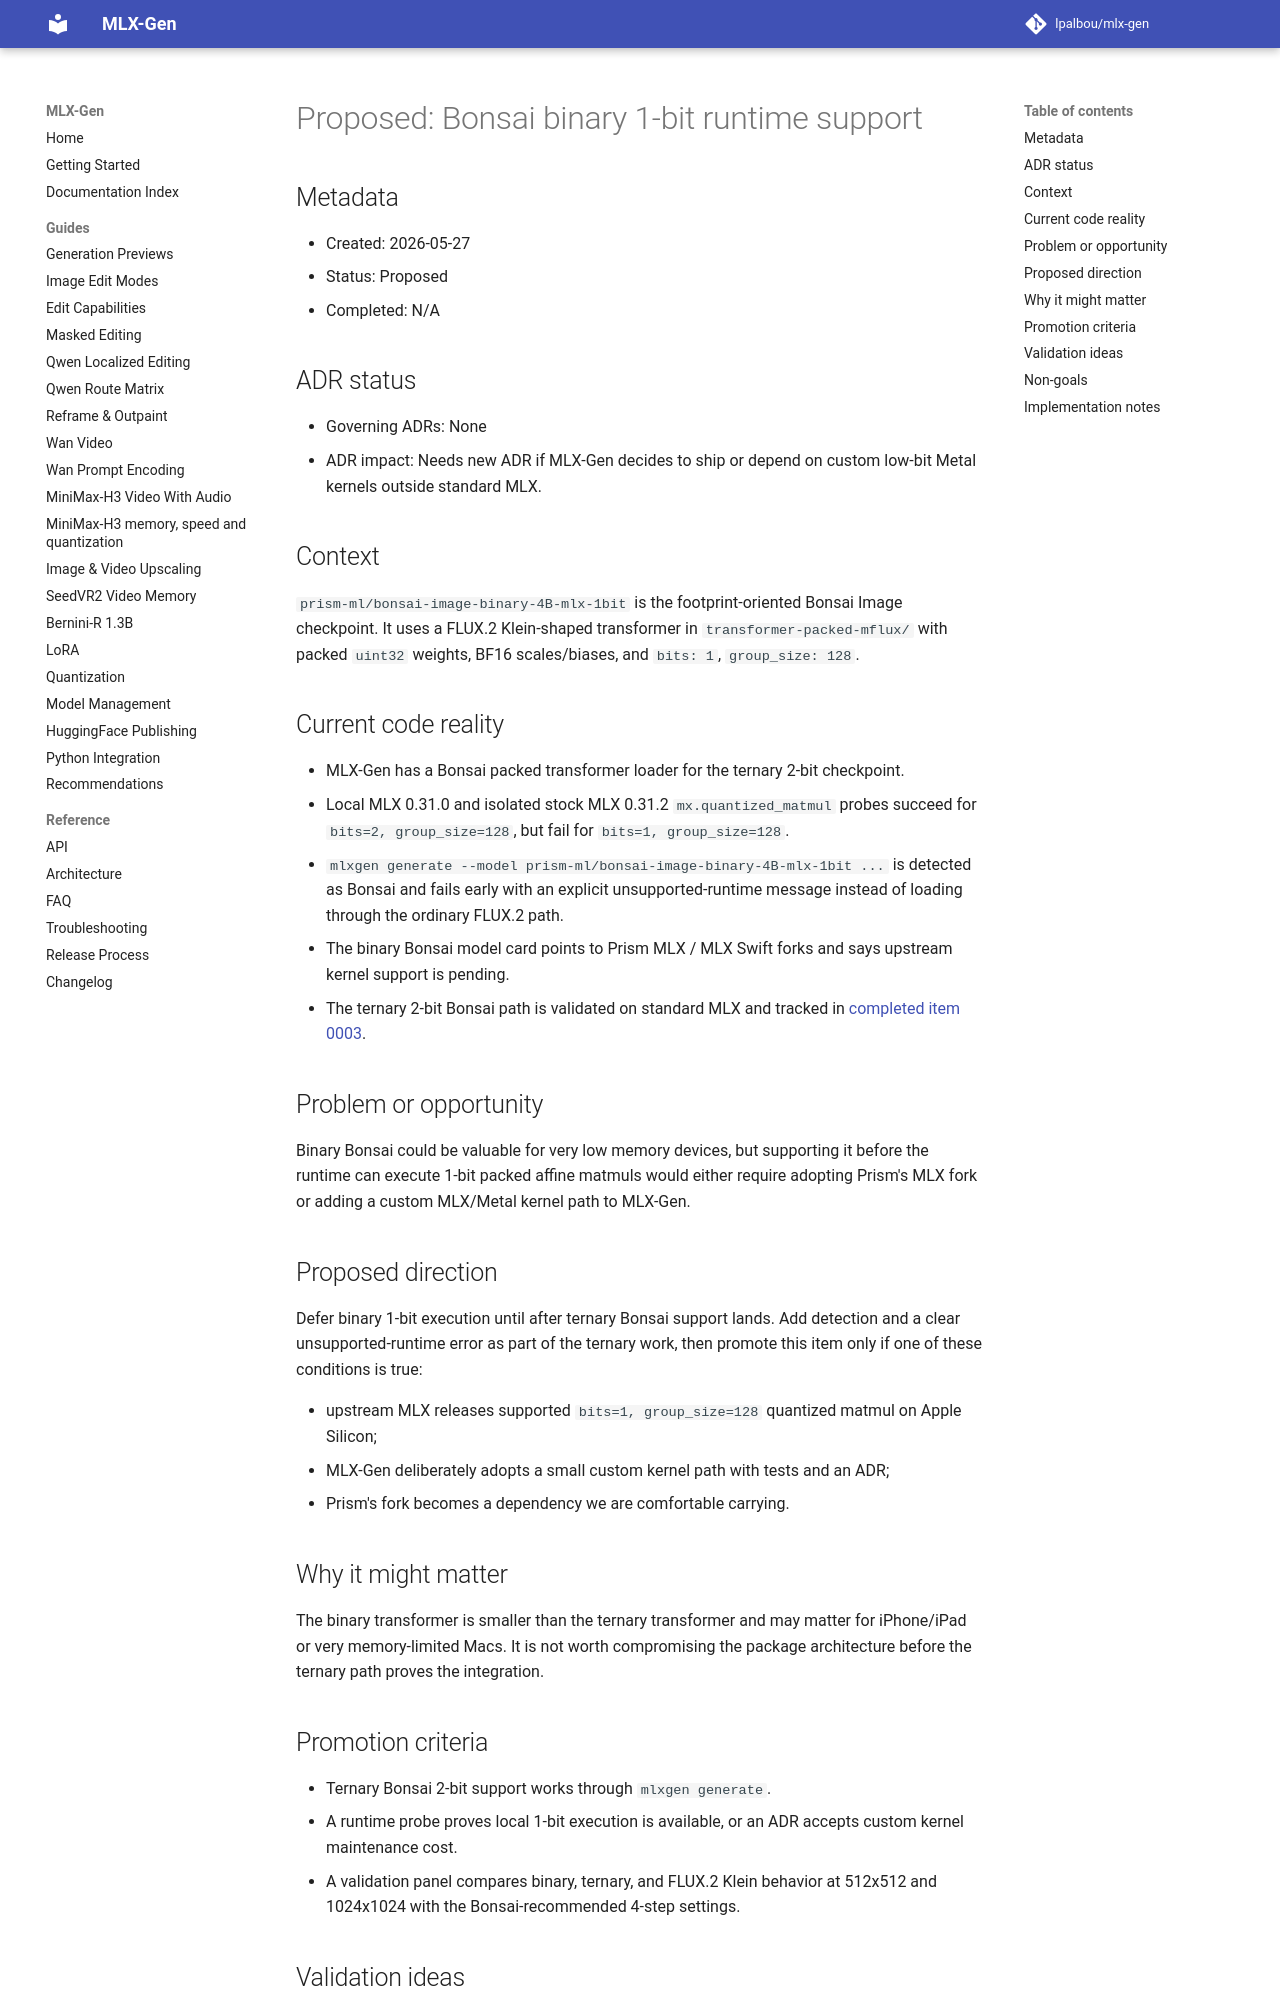

repository: lpalbou/mlx-gen · page: backlog/proposed/0004_bonsai_binary_1bit_runtime_support/index.html · generator: mkdocs

# Proposed: Bonsai binary 1-bit runtime support

## Metadata

- Created: 2026-05-27
- Status: Proposed
- Completed: N/A

## ADR status

- Governing ADRs: None
- ADR impact: Needs new ADR if MLX-Gen decides to ship or depend on custom low-bit Metal kernels
  outside standard MLX.

## Context

`prism-ml/bonsai-image-binary-4B-mlx-1bit` is the footprint-oriented Bonsai Image checkpoint. It
uses a FLUX.2 Klein-shaped transformer in `transformer-packed-mflux/` with packed `uint32`
weights, BF16 scales/biases, and `bits: 1`, `group_size: 128`.

## Current code reality

- MLX-Gen has a Bonsai packed transformer loader for the ternary 2-bit checkpoint.
- Local MLX 0.31.0 and isolated stock MLX 0.31.2 `mx.quantized_matmul` probes succeed for
  `bits=2, group_size=128`, but fail for `bits=1, group_size=128`.
- `mlxgen generate --model prism-ml/bonsai-image-binary-4B-mlx-1bit ...` is detected as Bonsai
  and fails early with an explicit unsupported-runtime message instead of loading through the
  ordinary FLUX.2 path.
- The binary Bonsai model card points to Prism MLX / MLX Swift forks and says upstream kernel
  support is pending.
- The ternary 2-bit Bonsai path is validated on standard MLX and tracked in
  [completed item 0003](../completed/0003_bonsai_ternary_flux2_support.md).

## Problem or opportunity

Binary Bonsai could be valuable for very low memory devices, but supporting it before the runtime
can execute 1-bit packed affine matmuls would either require adopting Prism's MLX fork or adding a
custom MLX/Metal kernel path to MLX-Gen.

## Proposed direction

Defer binary 1-bit execution until after ternary Bonsai support lands. Add detection and a clear
unsupported-runtime error as part of the ternary work, then promote this item only if one of these
conditions is true:

- upstream MLX releases supported `bits=1, group_size=128` quantized matmul on Apple Silicon;
- MLX-Gen deliberately adopts a small custom kernel path with tests and an ADR;
- Prism's fork becomes a dependency we are comfortable carrying.

## Why it might matter

The binary transformer is smaller than the ternary transformer and may matter for iPhone/iPad or
very memory-limited Macs. It is not worth compromising the package architecture before the ternary
path proves the integration.

## Promotion criteria

- Ternary Bonsai 2-bit support works through `mlxgen generate`.
- A runtime probe proves local 1-bit execution is available, or an ADR accepts custom kernel
  maintenance cost.
- A validation panel compares binary, ternary, and FLUX.2 Klein behavior at 512x512 and 1024x1024
  with the Bonsai-recommended 4-step settings.
